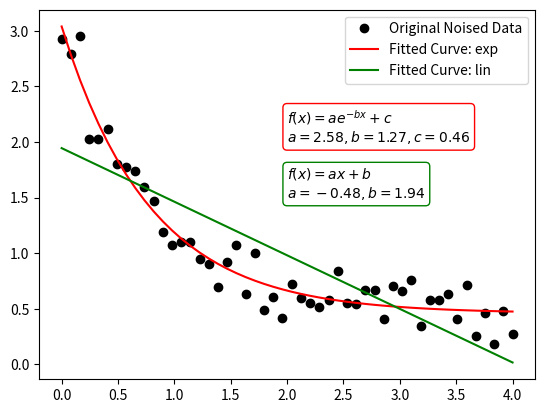

Write Python code to recreate this figure.
import numpy as np
import matplotlib.pyplot as plt
from scipy.optimize import curve_fit

# One way to perform an curve fitting with an self-defined function and scipy:


# Here exponential function
# first parameter must be x
# a,b,c will be optimized
def func_exp(x, a, b, c):
    return a * np.exp(-b * x) + c

def func_lin(x, a, b):
    return a * x + b


x = np.linspace(0,4,50)
y = func_exp(x, 2.5, 1.3, 0.5)
yn = y + 0.2*np.random.normal(size=len(x))

popt, pcov = curve_fit(func_exp, x, yn)
print(popt)
[a, b, c] = popt

# Plotting:
plt.figure()
plt.plot(x, yn, 'ko', label="Original Noised Data")
plt.plot(x, func_exp(x, *popt), 'r-', label="Fitted Curve: exp")
textstr = '\n'.join((
    r'$f(x)=ae^{-bx}+c$',
    r'$a={:.02f}, b={:.02f}, c={:.02f}$'.format(a,b,c)))
props = dict(boxstyle='round', facecolor='white', edgecolor='red', alpha=1.0)
plt.text(2.0, 2.0, textstr, fontsize=10, bbox=props)


popt, pcov = curve_fit(func_lin, x, yn)
print(popt)
[a, b] = popt
plt.plot(x, func_lin(x, *popt), 'g-', label="Fitted Curve: lin")
textstr = '\n'.join((
    r'$f(x)=ax+b$',
    r'$a={:.02f}, b={:.02f}$'.format(a,b)))
props = dict(boxstyle='round', facecolor='white', edgecolor='green', alpha=1.0)
plt.text(2.0, 1.5, textstr, fontsize=10, bbox=props)

plt.legend()
plt.savefig('curve_fitting.png')
plt.show()
